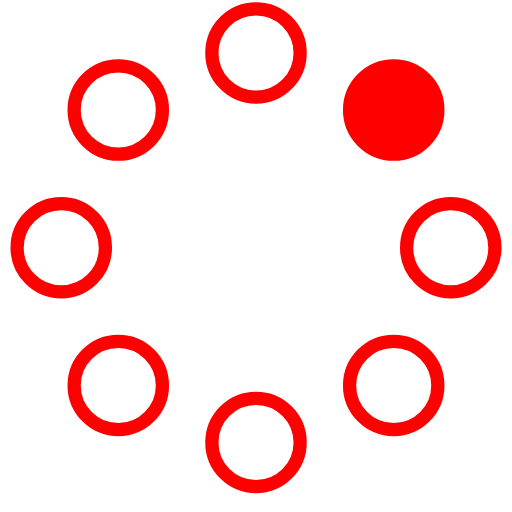
t = 0.00 s
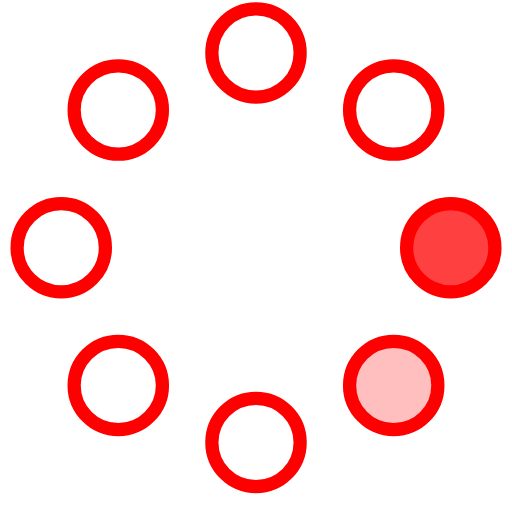
t = 0.23 s
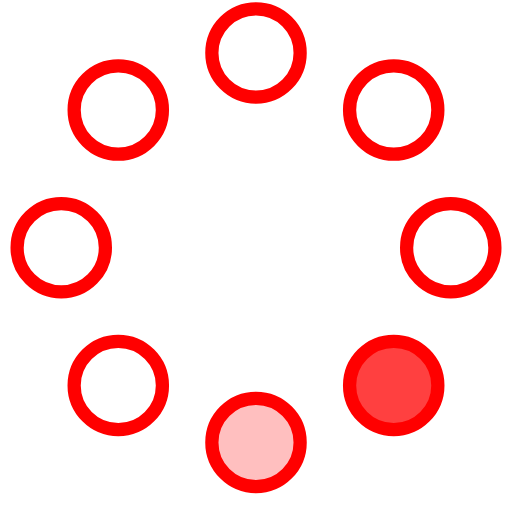
t = 0.42 s
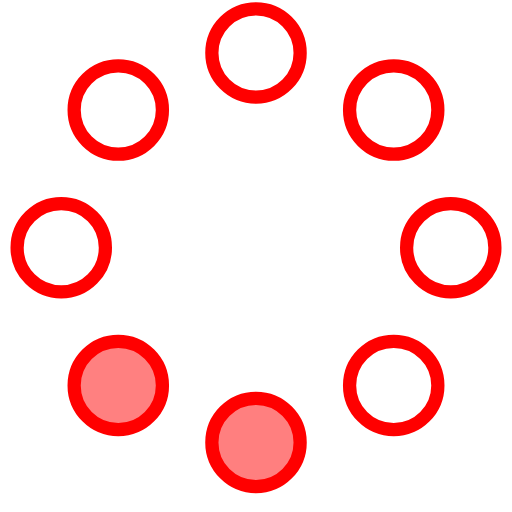
t = 0.65 s
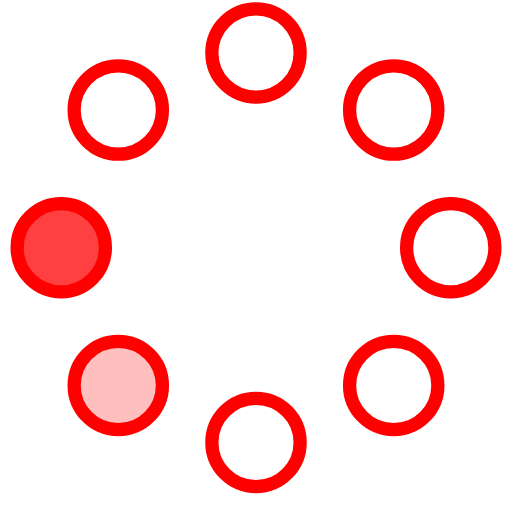
t = 0.88 s
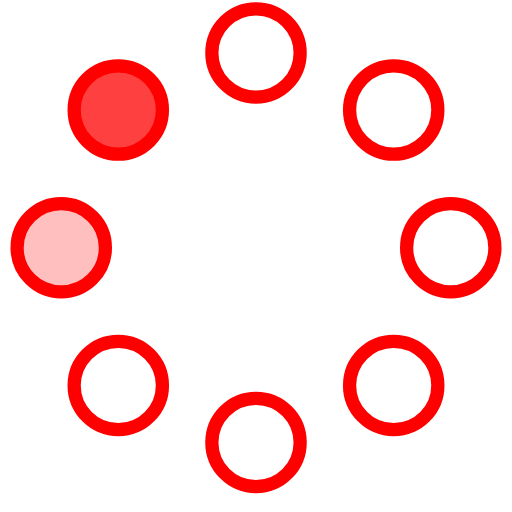
t = 1.07 s

The animated SVG that drew these frames (rendered in a browser with its animation timeline set to each time). Animation: 8 SMIL elements (animate=8); one cycle of 1.30 s, repeats indefinitely.

<!-- By Sam Herbert (@sherb), for everyone. More @ http://goo.gl/7AJzbL -->
<svg width="58" height="58" viewBox="0 0 58 58" xmlns="http://www.w3.org/2000/svg">
    <g fill="none" fill-rule="evenodd">
        <g transform="translate(2 1)" stroke="#f00" stroke-width="1.5">
            <circle cx="42.601" cy="11.462" r="5" fill-opacity="1" fill="#f00">
                <animate attributeName="fill-opacity"
                     begin="0s" dur="1.3s"
                     values="1;0;0;0;0;0;0;0" calcMode="linear"
                     repeatCount="indefinite" />
            </circle>
            <circle cx="49.063" cy="27.063" r="5" fill-opacity="0" fill="#f00">
                <animate attributeName="fill-opacity"
                     begin="0s" dur="1.3s"
                     values="0;1;0;0;0;0;0;0" calcMode="linear"
                     repeatCount="indefinite" />
            </circle>
            <circle cx="42.601" cy="42.663" r="5" fill-opacity="0" fill="#f00">
                <animate attributeName="fill-opacity"
                     begin="0s" dur="1.3s"
                     values="0;0;1;0;0;0;0;0" calcMode="linear"
                     repeatCount="indefinite" />
            </circle>
            <circle cx="27" cy="49.125" r="5" fill-opacity="0" fill="#f00">
                <animate attributeName="fill-opacity"
                     begin="0s" dur="1.3s"
                     values="0;0;0;1;0;0;0;0" calcMode="linear"
                     repeatCount="indefinite" />
            </circle>
            <circle cx="11.399" cy="42.663" r="5" fill-opacity="0" fill="#f00">
                <animate attributeName="fill-opacity"
                     begin="0s" dur="1.3s"
                     values="0;0;0;0;1;0;0;0" calcMode="linear"
                     repeatCount="indefinite" />
            </circle>
            <circle cx="4.938" cy="27.063" r="5" fill-opacity="0" fill="#f00">
                <animate attributeName="fill-opacity"
                     begin="0s" dur="1.3s"
                     values="0;0;0;0;0;1;0;0" calcMode="linear"
                     repeatCount="indefinite" />
            </circle>
            <circle cx="11.399" cy="11.462" r="5" fill-opacity="0" fill="#f00">
                <animate attributeName="fill-opacity"
                     begin="0s" dur="1.3s"
                     values="0;0;0;0;0;0;1;0" calcMode="linear"
                     repeatCount="indefinite" />
            </circle>
            <circle cx="27" cy="5" r="5" fill-opacity="0" fill="#f00">
                <animate attributeName="fill-opacity"
                     begin="0s" dur="1.3s"
                     values="0;0;0;0;0;0;0;1" calcMode="linear"
                     repeatCount="indefinite" />
            </circle>
        </g>
    </g>
</svg>
